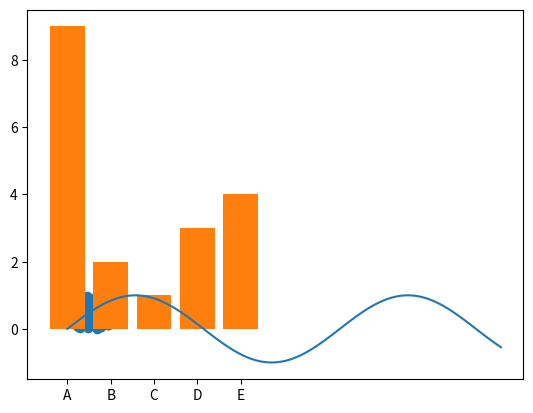

Python code for this plot:
import matplotlib.pyplot as plt
import numpy as np

# 1.散点图：在Matplotlib中，可以使用scatter()函数绘制散点图
# 以下生成一个包含100个随机点的散点图

# 生成随机数据
x = np.random.rand(100)
y = np.random.rand(100)

# 绘制散点图
plt.scatter(x, y)

# 显示图形
plt.show()

# 2.折线图：在Matplotlib中，可以使用plot()函数绘制折线图
# 以下生成一个sin函数的折线图

# 生成随机数据
x = np.linspace(0, 10, 100)
y = np.sin(x)

# 绘制折线图
plt.plot(x, y)

# 显示图形
plt.show()

# 3.条形图：在Matplotlib中，可以使用bar()函数绘制条形图
# 以下会生成一个包含5个随机高度的条形图

# 生成随机数据
x = ['A', 'B', 'C', 'D', 'E']
y = np.random.randint(1, 10, 5)

# 绘制条形图
plt.bar(x, y)

# 显示图形
plt.show()

